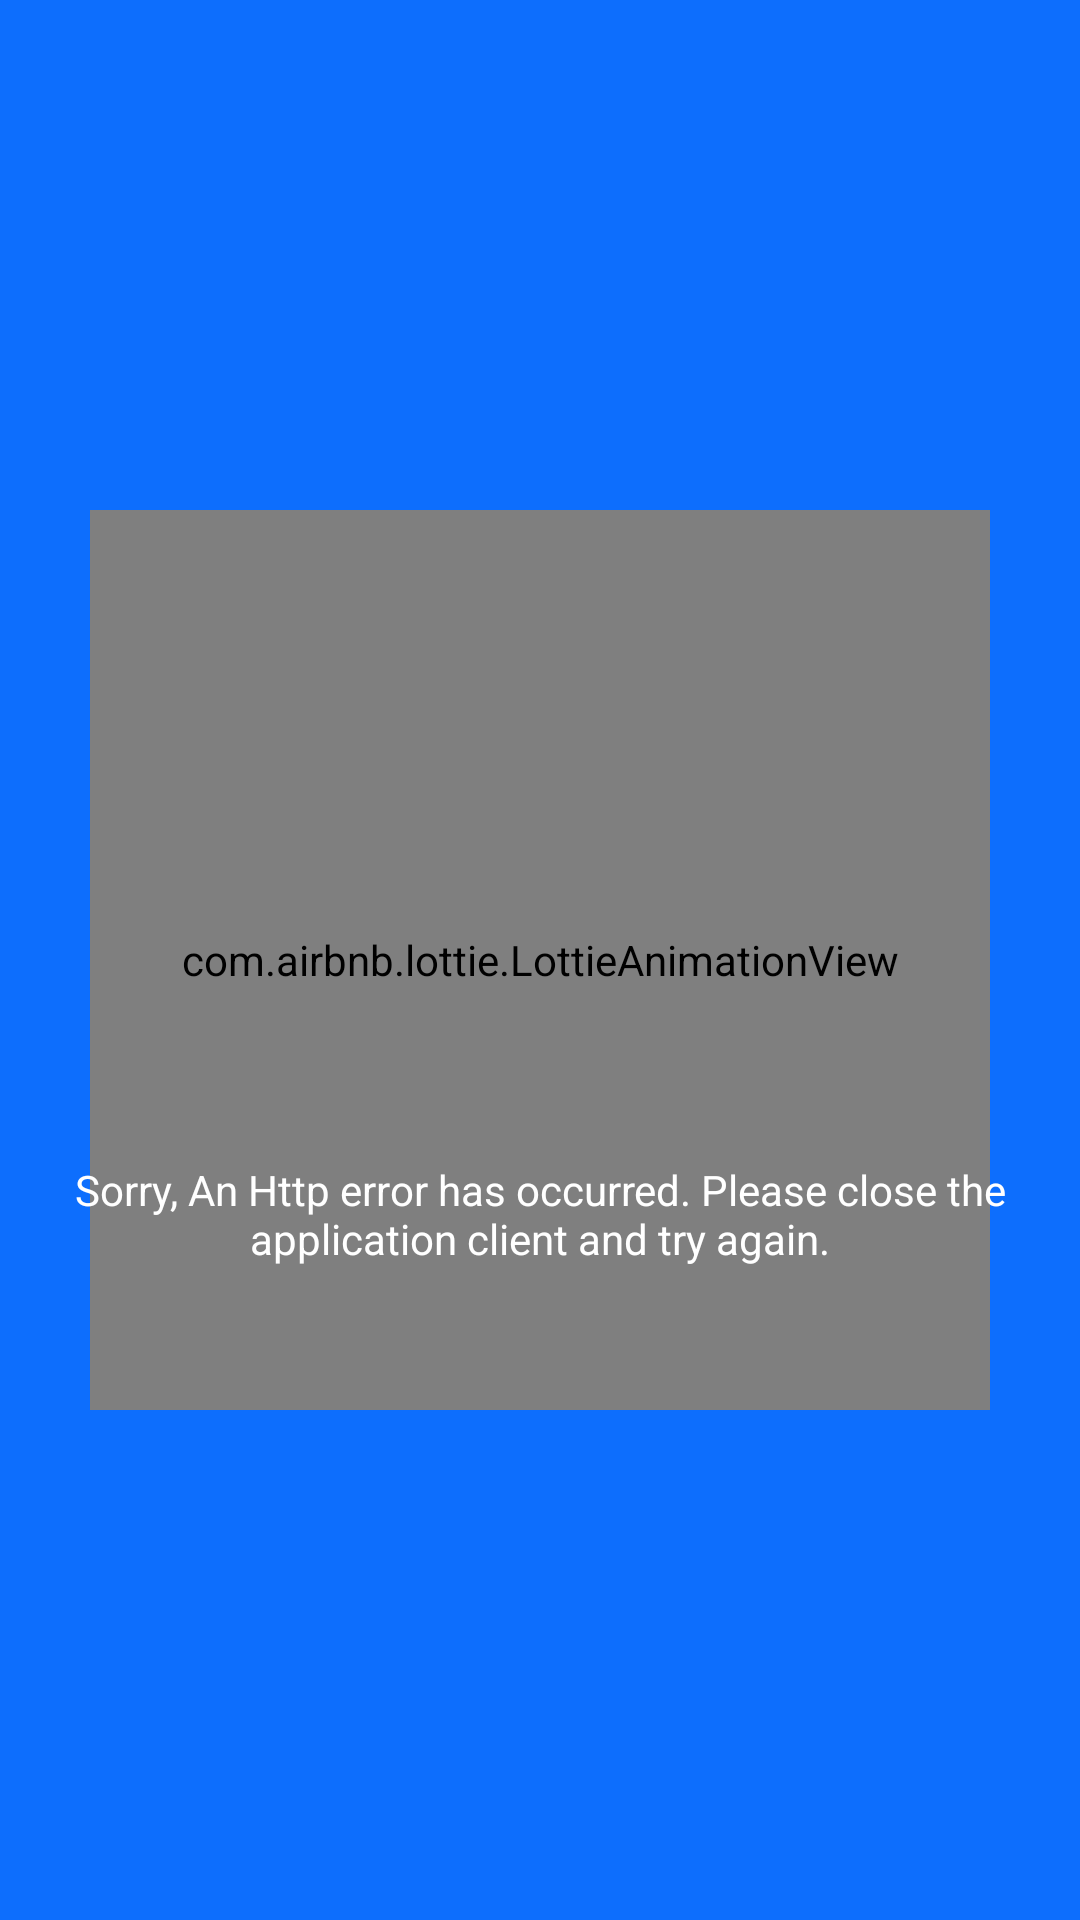

Reconstruct the res/layout file that produces this screen, plus the resources it refers to.
<!-- AndroidManifest.xml: application theme Theme.FrontendApplication -->
<!-- res/layout/activity_disconnect.xml -->
<?xml version="1.0" encoding="utf-8"?>

<androidx.constraintlayout.widget.ConstraintLayout xmlns:android="http://schemas.android.com/apk/res/android"
    xmlns:app="http://schemas.android.com/apk/res-auto"
    xmlns:tools="http://schemas.android.com/tools"
    android:id="@+id/main"
    android:layout_width="match_parent"
    android:layout_height="match_parent"
    android:orientation="vertical"
    android:gravity="center"
    android:padding="16dp"
    android:background="#0d6efd"
    tools:context=".pages.DisconnectActivity">

    <com.airbnb.lottie.LottieAnimationView
        android:id="@+id/lottieAnimationView"
        android:layout_width="300dp"
        android:layout_height="300dp"
        app:lottie_loop="true"
        app:lottie_autoPlay="false"
        app:lottie_fileName="lottie/Disconnect.json"
        app:lottie_imageAssetsFolder="images"
        app:layout_constraintBottom_toBottomOf="parent"
        app:layout_constraintEnd_toEndOf="parent"
        app:layout_constraintStart_toStartOf="parent"
        app:layout_constraintTop_toTopOf="parent"/>

    <LinearLayout
        app:layout_constraintBottom_toBottomOf="parent"
        app:layout_constraintEnd_toEndOf="parent"
        app:layout_constraintStart_toStartOf="@+id/lottieAnimationView"
        app:layout_constraintTop_toTopOf="@+id/lottieAnimationView"
        android:layout_width="match_parent"
        android:layout_height="wrap_content"
        android:orientation="vertical"
        android:gravity="center_horizontal">

        <TextView
            android:layout_width="wrap_content"
            android:layout_height="wrap_content"
            android:textSize="14sp"
            android:text="Sorry, An Http error has occurred. Please close the application client and try again."
            android:textColor="#FFFFFF"
            android:layout_marginTop="20dp"
            android:layout_marginBottom="5dp"
            android:textAlignment="center" />

    </LinearLayout>

</androidx.constraintlayout.widget.ConstraintLayout>
<!-- resources referenced by this layout -->
<resources>
  <style name="Theme.FrontendApplication" parent="Theme.MaterialComponents.DayNight.DarkActionBar">
          
          <item name="colorPrimary">@color/purple_500</item>
          <item name="colorPrimaryVariant">@color/purple_700</item>
          <item name="colorOnPrimary">@color/white</item>
          
          <item name="colorSecondary">@color/teal_200</item>
          <item name="colorSecondaryVariant">@color/teal_700</item>
          <item name="colorOnSecondary">@color/black</item>
          
          <item name="android:statusBarColor">?attr/colorPrimaryVariant</item>
          <item name="android:windowSplashScreenBackground">@color/splash_background</item>
          
      </style>
  <color name="purple_500">#FF6200EE</color>
  <color name="purple_700">#FF3700B3</color>
  <color name="white">#FFFFFFFF</color>
  <color name="teal_200">#FF03DAC5</color>
  <color name="teal_700">#FF018786</color>
  <color name="black">#FF000000</color>
  <color name="splash_background">#0d6efd</color>
</resources>
